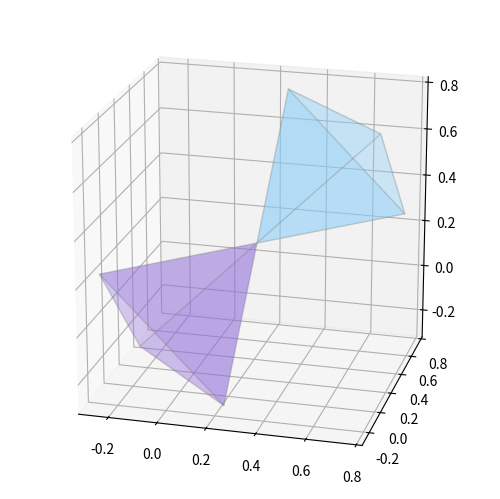

Here is the Python script that generated this plot:
from mpl_toolkits.mplot3d.art3d import Poly3DCollection

from matplotlib import colors as mcolors

import numpy as np


"""
:class: 'Tetraedro'. Clase para el dibujo de Tetraedros de a pares (uno 'Up' y uno
'Down') en la dirección [111], a partir del centro del 'Up' y el lado 'L' del cubo en el
que se inscribe. Lo armo dibujando las cuatro caras triangulares de cada Tetraedro. 
También se puede pasar como argumento 'N', que es un número relacionado a la intensidad
del sombreado en las caras (cuánto mayor es N, más transparentes serán las caras).
"""


class Tetraedro:

    # Inicializo
    def __init__(self, centro, L, N=1):
        self.centro = centro
        self.L = L

        self.calcula_vertices()
        self.calcula_caras()
        self.dibuja_caras(N)

    # Método para el cálulo de los vértices. Se corresponde a sumarle a 'centro' las
    # posiciones de los vértices del Tetraedro 'Up' respecto a su centro.
    def calcula_vertices(self):
        self.vertices = self.centro + self.L / 2 * np.array(
            [[1, 1, 1], [1, -1, -1], [-1, -1, 1], [-1, 1, -1]]
        )

    # Método para encontrar los vértices de cada cara triangular del Tetraedro.
    def calcula_caras(self):

        self.vert_up = []  # Vértices de las caras del Tetraedro Up.
        self.vert_down = []  # Vértices de las caras del Tetraedro Down.

        # Con este loop se consideran todas las maneras de tomar de a tres puntos entre
        # los cuatro vértices del Tetraedro, o sea, los vértices de cada cara triangular.
        for cara in [(0, 1, 2), (0, 1, 3), (0, 2, 3), (1, 2, 3)]:
            # Las tres posiciones x de cada vértice de la cara triangular.
            vert_x = self.vertices[cara, 0]
            # Las tres posiciones y de cada vértice de la cara triangular.
            vert_y = self.vertices[cara, 1]
            # Las tres posiciones z de cada vértice de la cara triangular.
            vert_z = self.vertices[cara, 2]

            self.vert_up.append(
                [[np.array(vert) for vert in zip(vert_x, vert_y, vert_z)]]
            )

            # Las caras del Tetraedro down se arman invirtiendo los valores de los
            # vértices y trasladándolos.
            self.vert_down.append(
                [
                    [
                        np.array(vert)
                        for vert in zip(
                            -np.array(vert_x) + 2 * self.vertices[0, 0],
                            -np.array(vert_y) + 2 * self.vertices[0, 1],
                            -np.array(vert_z) + 2 * self.vertices[0, 2],
                        )
                    ]
                ]
            )

    # Método par dibujar las caras de ambos Tetraedros a partir de los vértices
    # de sus caras.
    def dibuja_caras(self, N):

        self.caras = []

        for i, (cara_up, cara_down) in enumerate(zip(self.vert_up, self.vert_down)):
            self.caras.append(
                Poly3DCollection(
                    cara_up,
                    facecolors=mcolors.to_rgba(
                        "mediumpurple", alpha=(0.4 - i * 0.08) / np.cbrt(N)
                    ),
                    edgecolors=mcolors.to_rgba("gray", alpha=0.2 / np.cbrt(N)),
                )
            )

            self.caras.append(
                Poly3DCollection(
                    cara_down,
                    facecolors=mcolors.to_rgba(
                        "lightskyblue", alpha=(0.4 - i * 0.08) / np.cbrt(N)
                    ),
                    edgecolors=mcolors.to_rgba("gray", alpha=0.2 / np.cbrt(N)),
                )
            )


if __name__ == "__main__":

    import matplotlib.pyplot as plt

    fig = plt.figure()
    ax = fig.add_subplot(111, projection="3d")

    t = Tetraedro([0, 0, 0], 0.5)

    for cara in t.caras:
        ax.add_collection3d(cara)

    ax.scatter(*np.hsplit(t.vertices, 3), s=0)

    # ax.set_aspect("equal")
    ax.set_box_aspect((1, 1, 1))
    ax.view_init(20, -75)

    plt.subplots_adjust(left=0, bottom=0, right=1, top=1)
    plt.show()
